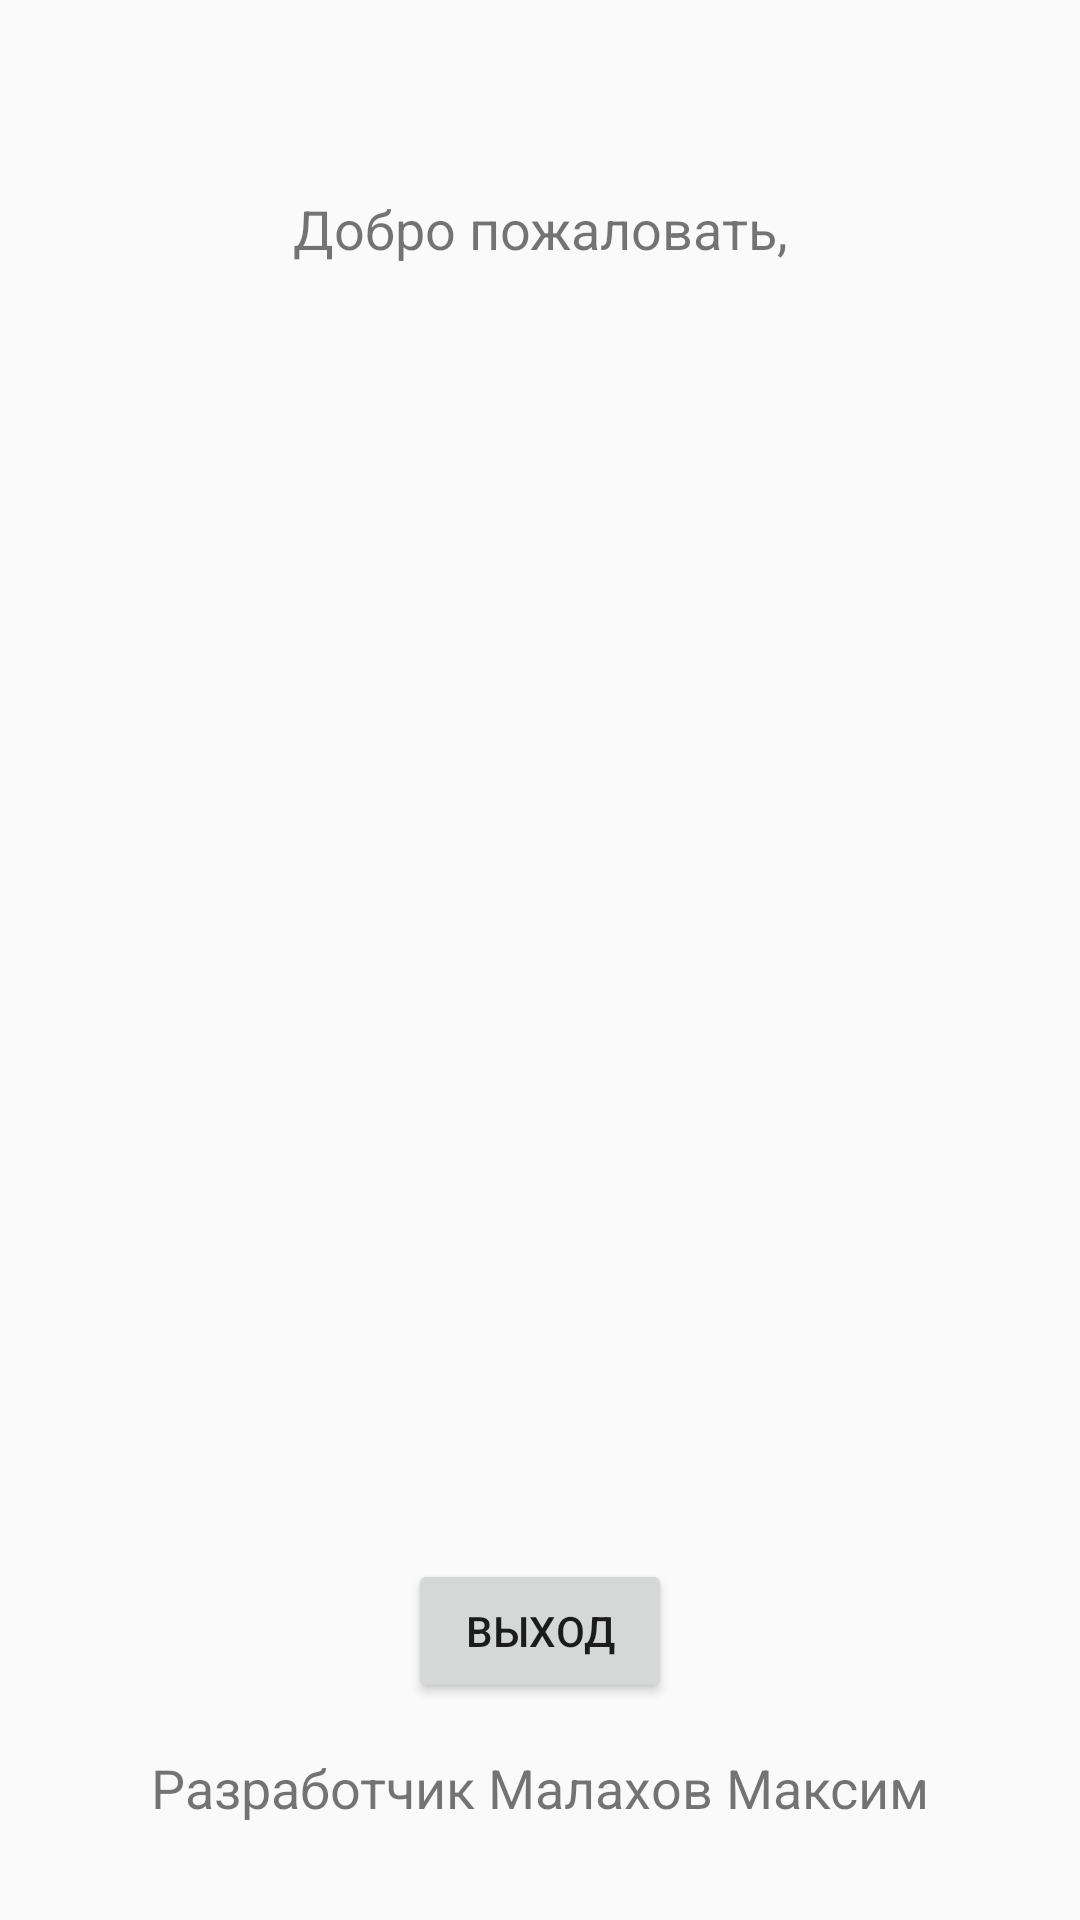

Write the Android layout XML for this screen, with the resource values it uses.
<!-- AndroidManifest.xml: application theme Theme.LoginAndRegistration -->
<!-- res/layout/activity_after_login.xml -->
<?xml version="1.0" encoding="utf-8"?>
<androidx.constraintlayout.widget.ConstraintLayout xmlns:android="http://schemas.android.com/apk/res/android"
    xmlns:app="http://schemas.android.com/apk/res-auto"
    xmlns:tools="http://schemas.android.com/tools"
    android:layout_width="match_parent"
    android:layout_height="match_parent"
    tools:context=".AfterLogin">

    <TextView
        android:id="@+id/afterLogin_text"
        android:layout_width="wrap_content"
        android:layout_height="wrap_content"
        android:layout_marginTop="64dp"
        android:text="@string/welcome"
        android:textSize="18sp"
        app:layout_constraintEnd_toEndOf="parent"
        app:layout_constraintStart_toStartOf="parent"
        app:layout_constraintTop_toTopOf="parent" />

    <Button
        android:onClick="buttonExit"
        android:id="@+id/button"
        android:layout_width="wrap_content"
        android:layout_height="wrap_content"
        android:layout_marginBottom="16dp"
        android:text="@string/exit"
        app:layout_constraintBottom_toTopOf="@+id/textView2"
        app:layout_constraintEnd_toEndOf="parent"
        app:layout_constraintStart_toStartOf="parent" />

    <TextView
        android:id="@+id/textView2"
        android:layout_width="wrap_content"
        android:layout_height="wrap_content"
        android:layout_marginBottom="32dp"
        android:text="@string/developer"
        android:textSize="18sp"
        app:layout_constraintBottom_toBottomOf="parent"
        app:layout_constraintEnd_toEndOf="parent"
        app:layout_constraintStart_toStartOf="parent" />
</androidx.constraintlayout.widget.ConstraintLayout>
<!-- resources referenced by this layout -->
<resources>
  <string name="developer">Разработчик Малахов Максим</string>
  <string name="exit">Выход</string>
  <string name="welcome">Добро пожаловать, </string>
  <style name="Theme.LoginAndRegistration" parent="Theme.AppCompat.Light">
          
          <item name="colorPrimary">@color/purple_500</item>
          <item name="colorPrimaryVariant">@color/purple_700</item>
          <item name="colorOnPrimary">@color/white</item>
          
          <item name="colorSecondary">@color/teal_200</item>
          <item name="colorSecondaryVariant">@color/teal_700</item>
          <item name="colorOnSecondary">@color/black</item>
          
          <item name="android:statusBarColor" tools:targetApi="l">?attr/colorPrimaryVariant</item>
          
      </style>
  <!-- not gathered from this repository: default colours our renderer supplied (Android Studio template values) -->
  <color name="purple_500">#FF6200EE</color>
  <color name="purple_700">#FF3700B3</color>
  <color name="teal_200">#FF03DAC5</color>
  <color name="teal_700">#FF018786</color>
  <color name="black">#FF000000</color>
  <color name="white">#FFFFFFFF</color>
</resources>
